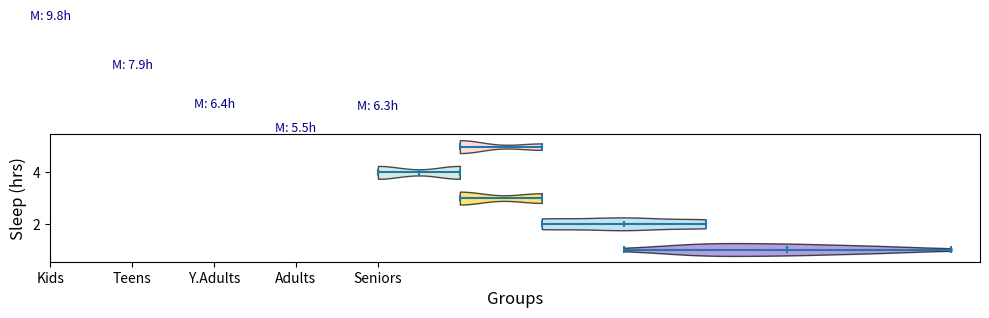

Generate this figure with matplotlib:
import matplotlib.pyplot as plt
import numpy as np

# Data for age groups
children = [9, 10, 9, 11, 10, 10, 9, 11, 10, 9, 12, 9, 11, 10, 8, 9, 11, 9, 10]
teenagers = [8, 7, 9, 7, 8, 9, 8, 7, 7, 8, 9, 9, 8, 7, 8, 8, 7, 9]
young_adults = [7, 7, 6, 6, 6, 7, 7, 6, 6, 6, 6, 7, 7, 6]
adults = [6, 5, 6, 5, 5, 6, 5, 6, 5, 5, 6, 6, 5, 6, 6, 5]
seniors = [6, 7, 6, 6, 6, 7, 6, 7, 6, 7, 6, 6, 6, 7, 6]

data = [children, teenagers, young_adults, adults, seniors]
age_groups = ['Kids', 'Teens', 'Y.Adults', 'Adults', 'Seniors']

fig, ax = plt.subplots(figsize=(10, 7))

violin = ax.violinplot(data, vert=False, showmeans=False, showmedians=True)

colors = ['#9575cd', '#add8e6', '#fdd835', '#c3e6cb', '#ffcccb']
for patch, color in zip(violin['bodies'], colors):
    patch.set_facecolor(color)
    patch.set_edgecolor('black')
    patch.set_alpha(0.7)

plt.xlabel('Groups', fontsize=12)
plt.ylabel('Sleep (hrs)', fontsize=12)
plt.xticks(range(1, len(age_groups) + 1), age_groups, fontsize=10)

for i, group in enumerate(data):
    mean_val = np.mean(group)
    plt.text(i + 1, mean_val + 0.1, f'M: {mean_val:.1f}h', horizontalalignment='center', fontsize=9, color='darkblue')

plt.tight_layout()

plt.show()
